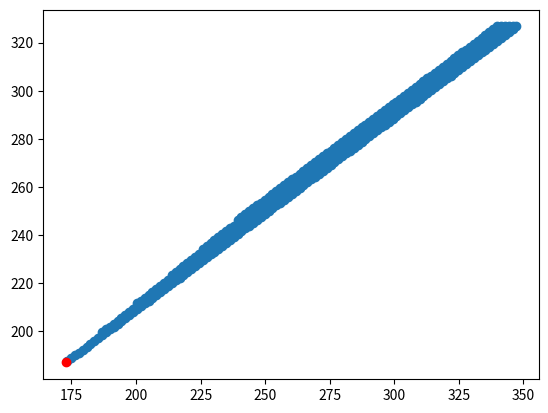

The script that saved this image:
#!/usr/bin/env python
# coding: utf-8

# In[1]:


import pandas as pd
import numpy as np
import matplotlib.pyplot as plt

from scipy.optimize import linprog


# In[2]:


costs = [30, 70, 30, 3, 10, 30]

data = {
    'Молоко (л.)': [720, 344, 18, 0.2, costs[0], 10, 24, 6],
    'Мясо (кг.)': [107, 1460, 151, 10.1, costs[1], 20, 27, 1],
    'Яйца (дес.)': [7080, 1040, 78, 13.2, costs[2], 120, 0, 0.25],
    'Хлеб (100 гр.)': [0, 75, 2.5, 0.75, costs[3], 0, 15, 10],
    'Овощи (100 гр.)': [134, 17.4, 0.2, 0.15, costs[4], 0, 1.1, 10],
    'Апельс. сок (литр)': [1000, 240, 4, 1.2, costs[5], 0, 52, 4],
}

min_values = [5000, 2500, 63, 12.5]

index = [
    'Витамин А',
    'Калории',
    'Протеин',
    'Железо',
    'Стоимость',
    'Холестерин',
    'Углеводы',
    'Макс. потребление'
]

df = pd.DataFrame(data, index=index)
df


# In[3]:


# целевые функции
price = df.loc[index[4]].values
cholesterol = df.loc[index[5]].values
carbonates = df.loc[index[6]].values

# общие ограничения
general_bounds = np.array([
    df.loc[index[0]].values,
    df.loc[index[1]].values,
    df.loc[index[2]].values,
    df.loc[index[3]].values,
]) * -1
# правая часть общих ограничений
free_bounds = np.array(min_values) * -1

# ограничения переменных
vars_bounds = list(zip([0] * df.loc[index[-1]].size, df.loc[index[-1]].values))


# In[4]:


method = "simplex"


# In[5]:


def calculate_simplex(c, A_ub, b_ub, bounds, method):
    f = linprog(c=c, A_ub=A_ub, b_ub=b_ub, bounds=bounds, method=method)

    print(f)
    coefs = np.array(f['x'])

    print()
    print('цена:', np.dot(coefs, price))
    print('холестерин:', np.dot(coefs, cholesterol))
    print('углеводы:', np.dot(coefs, carbonates))
    return f


# In[6]:


f1 = calculate_simplex(c=price, A_ub=general_bounds, b_ub=free_bounds, bounds=vars_bounds, method=method)
coefs1 = np.array(f1['x'])


# In[7]:


f2 = calculate_simplex(c=cholesterol, A_ub=general_bounds, b_ub=free_bounds, bounds=vars_bounds, method=method)
coefs2 = np.array(f2['x'])


# In[8]:


f3 = calculate_simplex(c=carbonates, A_ub=general_bounds, b_ub=free_bounds, bounds=vars_bounds, method=method)
coefs3 = np.array(f3['x'])


# In[9]:


results = np.array([
    np.array([np.dot(coefs1, price), np.dot(coefs1, cholesterol), np.dot(coefs1, carbonates)]),
    np.array([np.dot(coefs2, price), np.dot(coefs2, cholesterol), np.dot(coefs2, carbonates)]),
    np.array([np.dot(coefs3, price), np.dot(coefs3, cholesterol), np.dot(coefs3, carbonates)]),
])

objectives = [price, cholesterol, carbonates]
alphas = [0.3, 0.2, 0.5]

print(results)


# In[10]:


final_criteria = np.array([
    np.array(alphas[index] * objectives[index] / arr.max()) for index, arr in enumerate(results.T)
])

final = final_criteria.sum(axis=0)


# In[11]:


f4 = calculate_simplex(c=final, A_ub=general_bounds, b_ub=free_bounds, bounds=vars_bounds, method=method)
coefs4 = np.array(f4['x'])


# In[23]:


x2 = coefs4[1]
x4 = coefs4[3]
x5 = coefs4[4]
x6 = coefs4[5]

F1 = price
F2 = carbonates

scatter_x = []
scatter_y = []
diff = 0.05

x1 = 0

# while x1 <= 1:
while x1 <= df.loc[index[-1]].values[0]:
    x3 = 0
    while x3 <= df.loc[index[-1]].values[2]:
        x = [x1, x2, x3, x4, x5, x6]

        x3 += diff
        
        if not np.less_equal(np.dot(general_bounds, x), free_bounds).all():
            continue

        scatter_x.append(np.dot(F1, x))
        scatter_y.append(np.dot(F2, x))

    x1 += diff

plt.scatter(scatter_x, scatter_y)

# plt.scatter(
#     [np.dot(F1, coefs1), np.dot(F1, coefs2), np.dot(F1, coefs3), np.dot(F1, coefs4)],
#     [np.dot(F2, coefs1), np.dot(F2, coefs2), np.dot(F2, coefs3), np.dot(F2, coefs4)], 
#     c=['green', 'yellow', 'purple', 'red'])
plt.scatter(
    [np.dot(F1, coefs4)],
    [np.dot(F2, coefs4)], 
    c=['red'])
plt.show()


# In[ ]:
